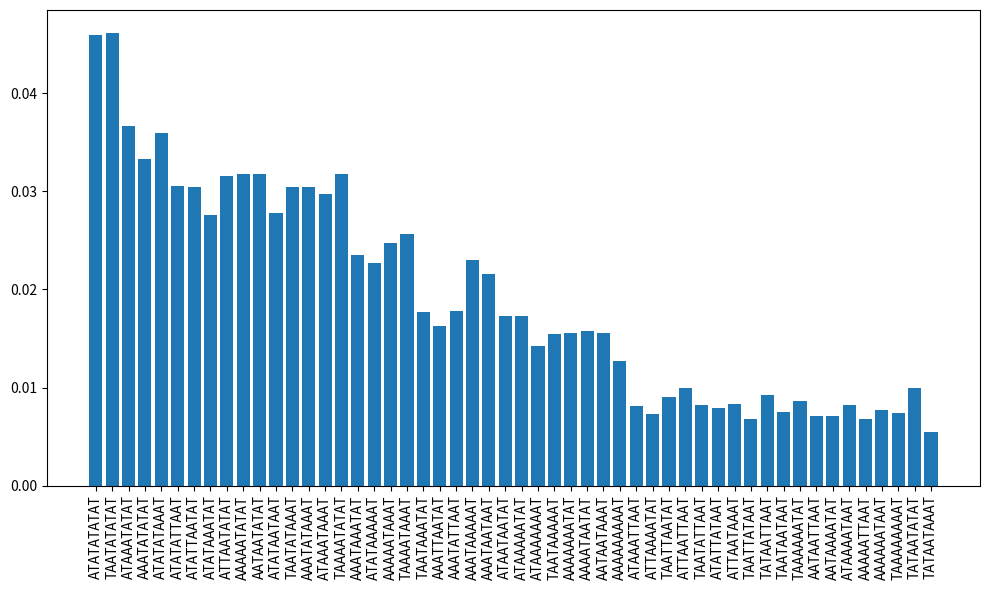

Write the Python code that produced this figure.
import numpy as np
import matplotlib.pyplot as plt

# Diccionari complet de patrons, generadors i complexitat segons la taula proporcionada
patrons_complexitat_generadors = [
    {"patro": "ATATATATAT", "complexitat": 0.0, "generadors": ["o1980", "o1988", "o1992b", "d2006", "o2008"]},
    {"patro": "TAATATATAT", "complexitat": 0.2, "generadors": ["o1980", "o1988", "o1992b", "d2006", "o2008"]},
    {"patro": "ATAAATATAT", "complexitat": 0.25, "generadors": ["o1980", "o1988", "o1992b", "d2006"]},
    {"patro": "AAATATATAT", "complexitat": 0.25, "generadors": ["o1980", "o1988", "o1992b", "d2006"]},
    {"patro": "ATATATAAAT", "complexitat": 0.25, "generadors": ["o1980", "o1988", "o1992b", "d2006"]},
    {"patro": "ATATATTAAT", "complexitat": 0.33, "generadors": ["o1980", "o1988", "o2008"]},
    {"patro": "ATATTAATAT", "complexitat": 0.33, "generadors": ["o1980", "o1988", "o2008"]},
    {"patro": "ATATAAATAT", "complexitat": 0.33, "generadors": ["o1980", "o1988", "o1992b"]},
    {"patro": "ATTAATATAT", "complexitat": 0.33, "generadors": ["o1980", "o1988", "o2008"]},
    {"patro": "AAAAATATAT", "complexitat": 0.5, "generadors": ["o1980", "o1988", "o1992b", "d2006"]},
    {"patro": "AATAATATAT", "complexitat": 0.5, "generadors": ["o1980", "o1988", "o1992b", "o2008"]},
    {"patro": "ATATAATAAT", "complexitat": 0.5, "generadors": ["o1980", "o1988", "o1992b", "o2008"]},
    {"patro": "TAATATAAAT", "complexitat": 0.5, "generadors": ["o1980", "o1988", "o1992b", "d2006"]},
    {"patro": "AAATATAAAT", "complexitat": 0.5, "generadors": ["o1980", "o1988", "o1992b", "d2006"]},
    {"patro": "ATAAATAAAT", "complexitat": 0.5, "generadors": ["o1980", "o1988", "o1992b", "d2006"]},
    {"patro": "TAAAATATAT", "complexitat": 0.5, "generadors": ["o1980", "o1988", "o1992b", "d2006"]},
    {"patro": "AAATAAATAT", "complexitat": 0.67, "generadors": ["o1980", "o1988", "o1992b"]},
    {"patro": "ATATAAAAAT", "complexitat": 0.67, "generadors": ["o1980", "o1988", "o1992b"]},
    {"patro": "AAAAATAAAT", "complexitat": 0.75, "generadors": ["o1980", "o1988", "o1992b", "d2006"]},
    {"patro": "TAAAATAAAT", "complexitat": 0.75, "generadors": ["o1980", "o1988", "o1992b", "d2006"]},
    {"patro": "TAATAAATAT", "complexitat": 1.0, "generadors": ["o1980", "o1992b"]},
    {"patro": "AAATTAATAT", "complexitat": 1.0, "generadors": ["o1980", "o1988"]},
    {"patro": "AAATATTAAT", "complexitat": 1.0, "generadors": ["o1980", "o1988"]},
    {"patro": "AAATAAAAAT", "complexitat": 1.0, "generadors": ["o1980", "o1988", "o1992b"]},
    {"patro": "AAATAATAAT", "complexitat": 1.0, "generadors": ["o1980", "o1988", "o1992b"]},
    {"patro": "ATAATAATAT", "complexitat": 1.0, "generadors": ["o1980", "o1988"]},
    {"patro": "ATAAAAATAT", "complexitat": 1.0, "generadors": ["o1980", "o1988"]},
    {"patro": "ATAAAAAAAT", "complexitat": 1.5, "generadors": ["o1980", "o1988"]},
    {"patro": "TAATAAAAAT", "complexitat": 1.5, "generadors": ["o1980", "o1992b"]},
    {"patro": "AAAAAAATAT", "complexitat": 1.5, "generadors": ["o1980", "o1988"]},
    {"patro": "AAAATAATAT", "complexitat": 1.5, "generadors": ["o1980", "o1988"]},
    {"patro": "AATAATAAAT", "complexitat": 1.5, "generadors": ["o1988", "o1992b"]},
    {"patro": "AAAAAAAAAT", "complexitat": 2.0, "generadors": ["o1980", "o1988"]},
    {"patro": "ATAAATTAAT", "complexitat": 2.0, "generadors": ["o1980"]},
    {"patro": "ATTAAAATAT", "complexitat": 2.0, "generadors": ["o1980"]},
    {"patro": "TAATTAATAT", "complexitat": 2.0, "generadors": ["o2008"]},
    {"patro": "ATTAATTAAT", "complexitat": 2.0, "generadors": ["o2008"]},
    {"patro": "TAATATTAAT", "complexitat": 2.0, "generadors": ["o2008"]},
    {"patro": "ATATTATAAT", "complexitat": 2.0, "generadors": ["o2008"]},
    {"patro": "ATTAATAAAT", "complexitat": 2.0, "generadors": ["o1988"]},
    {"patro": "TAATTATAAT", "complexitat": 3.0, "generadors": ["o2008"]},
    {"patro": "TATAATTAAT", "complexitat": 3.0, "generadors": ["o2008"]},
    {"patro": "TAATAATAAT", "complexitat": 3.0, "generadors": ["o2008"]},
    {"patro": "TAAAAAATAT", "complexitat": 3.0, "generadors": ["o1980"]},
    {"patro": "AATAATTAAT", "complexitat": 3.0, "generadors": ["o2008"]},
    {"patro": "AATAAAATAT", "complexitat": 3.0, "generadors": ["o1980"]},
    {"patro": "ATAAAATAAT", "complexitat": 3.0, "generadors": ["o1980"]},
    {"patro": "AAAAATTAAT", "complexitat": 3.0, "generadors": ["o1980"]},
    {"patro": "AAAAAATAAT", "complexitat": 4.0, "generadors": ["o1980"]},
    {"patro": "TAAAAAAAAT", "complexitat": 4.0, "generadors": ["o1980"]},
    {"patro": "TATAATATAT", "complexitat": 4.25, "generadors": ["o1992b", "o2008"]},
    {"patro": "TATAATAAAT", "complexitat": 9.0, "generadors": ["o1992b"]}
]

# Calcular puntuacions ajustades amb la transformació logarítmica
for p in patrons_complexitat_generadors:
    C = len(p["generadors"])
    complexitat = p["complexitat"]
    # Aplicar la transformació logarítmica a les coincidències i complexitat
    C_transformed = np.log(C + 1)  # +1 per evitar log(0)
    complexitat_transformed = np.log(complexitat + 1)  # +1 per evitar log(0)
    p["puntuacio_ajustada"] = C_transformed / (1 + complexitat_transformed)

# Calcular la suma de totes les puntuacions ajustades
suma_puntuacions_ajustades = sum(p["puntuacio_ajustada"] for p in patrons_complexitat_generadors)

# Calcular les probabilitats ajustades
for p in patrons_complexitat_generadors:
    p["probabilitat_ajustada"] = p["puntuacio_ajustada"] / suma_puntuacions_ajustades

# Nombre de simulacions
num_simulacions = 10000

# Simulació de la probabilitat d'aparició de cada patró
resultats_simulacio = np.random.choice(
    [p["patro"] for p in patrons_complexitat_generadors],
    size=num_simulacions,
    p=[p["probabilitat_ajustada"] for p in patrons_complexitat_generadors]
)

# Comptar les aparicions de cada patró en la simulació
aparicions = {p["patro"]: 0 for p in patrons_complexitat_generadors}
for patro in resultats_simulacio:
    aparicions[patro] += 1

# Calcular la probabilitat simulada per a cada patró
probabilitats_simulades = {patro: aparicions[patro] / num_simulacions for patro in aparicions}

# Mostrar els resultats
print("Probabilitats ajustades:")
for p in patrons_complexitat_generadors:
    print(f"Patró: {p['patro']}, Probabilitat ajustada: {p['probabilitat_ajustada']:.4f}")

print("\nProbabilitats simulades:")
for patro, probabilitat in probabilitats_simulades.items():
    print(f"Patró: {patro}, Probabilitat simulada: {probabilitat:.4f}")


# Visualització dels resultats
patrons = [p["patro"] for p in patrons_complexitat_generadors]
probabilitats_simulades = [probabilitats_simulades[patro] for patro in patrons]

plt.figure(figsize=(10, 6))
# Etiquetes de X són el text de patrons
plt.bar(patrons, probabilitats_simulades)
plt.xticks(rotation=90)
plt.tight_layout()
plt.show()
plt.close()

# Freqüències reals dels patrons a partir de dades empíriques
freq_real = {
    "ATATATATAT": 37.91, "TAATATATAT": 11.14, "ATAAATATAT": 0.14, "AAATATATAT": 0.79,
    "ATATATAAAT": 0.34, "ATATATTAAT": 0.00, "ATATTAATAT": 0.001, "ATATAAATAT": 0.001,
    "ATTAATATAT": 8.74, "AAAAATATAT": 5.51, "AATAATATAT": 0.16, "ATATAATAAT": 0.02,
    "TAATATAAAT": 0.00, "AAATATAAAT": 0.001, "ATAAATAAAT": 1.78, "TAAAATATAT": 1.03,
    "AAATAAATAT": 0.86, "ATATAAAAAT": 0.45, "AAAAATAAAT": 0.001, "TAAAATAAAT": 0.001,
    "TAATAAATAT": 0.00, "AAATTAATAT": 0.04, "AAATATTAAT": 0.00, "AAATAAAAAT": 0.17,
    "AAATAATAAT": 0.01, "ATAATAATAT": 0.01, "ATAAAAATAT": 1.14, "ATAAAAAAAT": 0.00,
    "TAATAAAAAT": 0.00, "AAAAAAATAT": 0.00, "AAAATAATAT": 0.00, "AATAATAAAT": 0.27,
    "AAAAAAAAAT": 0.00, "ATAAATTAAT": 4.32, "ATTAAAATAT": 0.07, "TAATTAATAT": 0.32,
    "ATTAATTAAT": 0.00, "TAATATTAAT": 0.44, "ATATTATAAT": 0.48, "ATTAATAAAT": 0.03,
    "TAATTATAAT": 0.02, "TATAATTAAT": 0.59, "TAATAATAAT": 0.17, "TAAAAAATAT": 0.001,
    "AATAATTAAT": 0.00, "AATAAAATAT": 0.00, "ATAAAATAAT": 2.43, "AAAAATTAAT": 0.29,
    "AAAAAATAAT": 0.00, "TAAAAAAAAT": 0.00, "TATAATATAT": 0.00, "TATAATAAAT": 0.15
}
